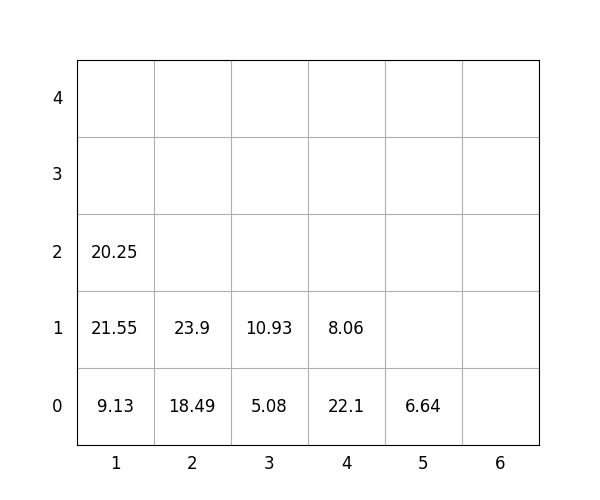

The table this chart was drawn from, first rows:
idx, loc_x, loc_y, loc_z, weight, group, score, seq, reloc, size(ft)
1, 2, 0, 0, 18.49, 1, 118.5, 0, 1.0, 20
2, 1, 0, 0, 9.13, 0, 9.13, 0, 0, 20
3, 2, 0, 1, 23.9, 0, 23.9, 0, 1.0, 20
4, 3, 0, 0, 5.08, 0, 5.08, 1, 0, 20
5, 4, 0, 0, 22.1, 2, 222.1, 2, 0, 20
6, 1, 0, 1, 21.55, 0, 21.55, 3, 0, 20
7, 1, 0, 2, 20.25, 1, 120.2, 4, 0, 20
8, 4, 0, 1, 8.06, 3, 308.1, 5, 0, 20
9, 3, 0, 1, 10.93, 1, 110.9, 6, 0, 20
10, 5, 0, 0, 6.64, 0, 6.64, 7, 0, 20
